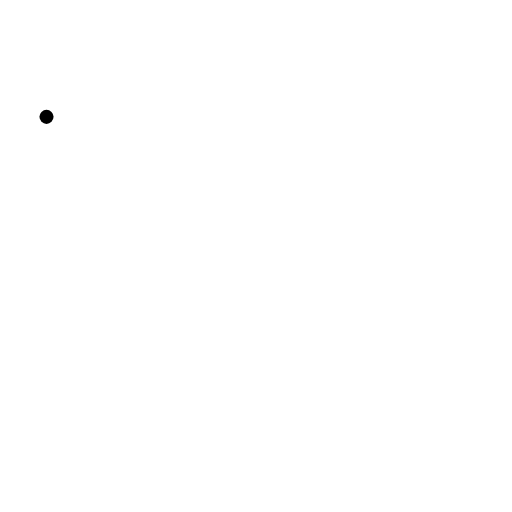
t = 0.00 s
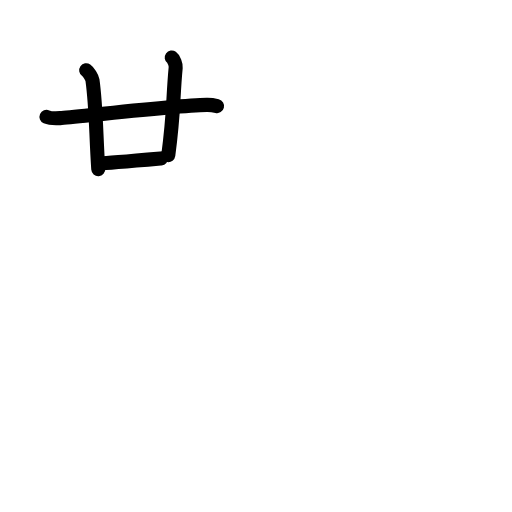
t = 3.75 s
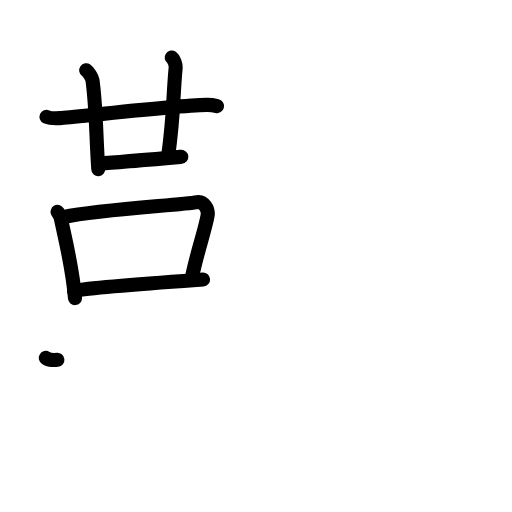
t = 7.25 s
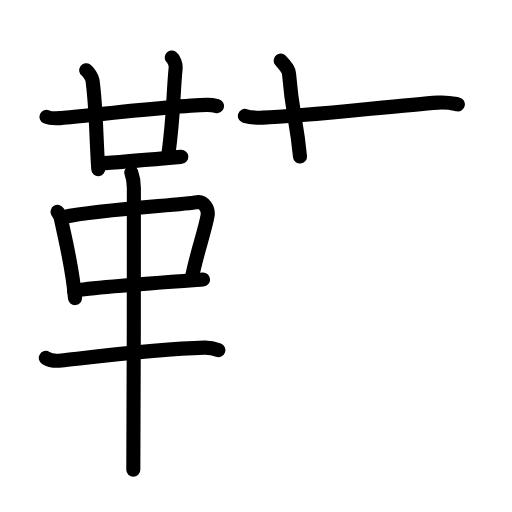
t = 10.88 s
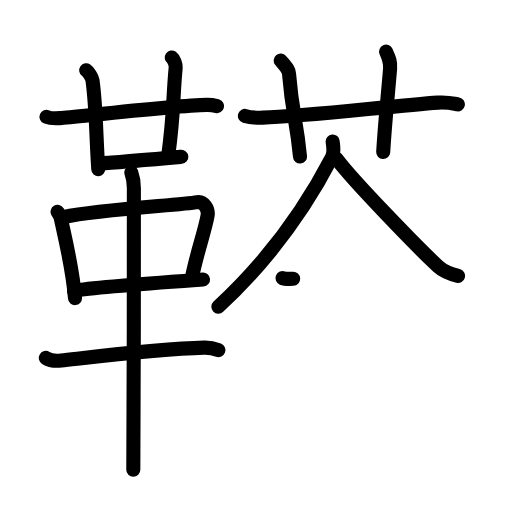
t = 14.25 s
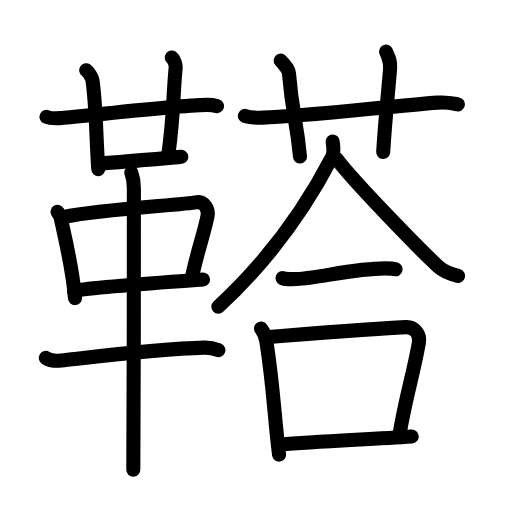
t = 18.00 s

The animated SVG that drew these frames (rendered in a browser with its animation timeline set to each time). Animation: 56 SMIL elements (animate=56); one cycle of 18.00 s.

<?xml version="1.0" encoding="UTF-8"?>
<!--
AniKanjiVG is licensed by CC-BY-SA Paul C. Sommerhoff (https://bitbucket.org/sommerhoff/anikanjivg).
AniKanjiVG uses KanjiVG which is licensed by CC-BY-SA Ulrich Apel (http://kanjivg.tagaini.net).
See also http://creativecommons.org/licenses/by-sa/3.0/
-->
<svg xmlns:kvg='http://kanjivg.tagaini.net' xmlns='http://www.w3.org/2000/svg' width='109' height='109' viewBox='0 0 109 109' style='fill:none;stroke:#000000;stroke-width:3;stroke-linecap:round;stroke-linejoin:round;' id="kvg:kanji_097b3"><g id="kvg:097b3" kvg:element="鞳"><g id="kvg:097b3-g1" kvg:element="革" kvg:position="left" kvg:radical="general"><g id="kvg:097b3-g2" kvg:element="廿" kvg:position="top"><g id="kvg:097b3-g3" kvg:element="十"><path id="kvg:097b3-s1" kvg:type="㇐" d="M9.9,24.88c0.62,0.27,2.27,0.31,2.9,0.27c3.27-0.24,24.34-2.71,31.22-2.83c1.04-0.02,1.67,0.13,2.19,0.26"><animate attributeName="d" begin="0.0s" dur="0.3333333333333333s" from="M9.9,24.88C9.9,24.88,9.9,24.88,9.9,24.88" to="M9.9,24.88c0.62,0.27,2.27,0.31,2.9,0.27" />
<animate attributeName="d" begin="0.3333333333333333s" dur="0.3333333333333333s" from="M9.9,24.88c0.62,0.27,2.27,0.31,2.9,0.27c0,0,0,0,0,0,0" to="M9.9,24.88c0.62,0.27,2.27,0.31,2.9,0.27c3.27-0.24,24.34-2.71,31.22-2.83" />
<animate attributeName="d" begin="0.6666666666666666s" dur="0.3333333333333333s" from="M9.9,24.88c0.62,0.27,2.27,0.31,2.9,0.27c3.27-0.24,24.34-2.71,31.22-2.83c0,0,0,0,0,0,0" to="M9.9,24.88c0.62,0.27,2.27,0.31,2.9,0.27c3.27-0.24,24.34-2.71,31.22-2.83c1.04-0.02,1.67,0.13,2.19,0.26" />
</path>
<path id="kvg:097b3-s2" kvg:type="㇑" d="M18.35,14.96c0.47,0.33,1.25,1.48,1.34,2.14C20.5,23,20.42,28.54,20.92,36"><animate attributeName="d" begin="1.0s" dur="0.5s" from="M18.35,14.96C18.35,14.96,18.35,14.96,18.35,14.96" to="M18.35,14.96c0.47,0.33,1.25,1.48,1.34,2.14" />
<animate attributeName="d" begin="1.5s" dur="0.5s" from="M18.35,14.96c0.47,0.33,1.25,1.48,1.34,2.14c0,0,0,0,0,0,0" to="M18.35,14.96c0.47,0.33,1.25,1.48,1.34,2.14C20.5,23,20.42,28.54,20.92,36" />
<animate attributeName="d" begin="0s" dur="1.0s" from="M-100,-100" to="M-100,-100" />
</path>
</g>
<path id="kvg:097b3-s3" kvg:type="㇑a" d="M36.56,12.25c0.46,0.33,0.9,1.47,0.84,2.14c-0.65,6.86-0.33,9.42-1.57,18.63"><animate attributeName="d" begin="2.0s" dur="0.5s" from="M36.56,12.25C36.56,12.25,36.56,12.25,36.56,12.25" to="M36.56,12.25c0.46,0.33,0.9,1.47,0.84,2.14" />
<animate attributeName="d" begin="2.5s" dur="0.5s" from="M36.56,12.25c0.46,0.33,0.9,1.47,0.84,2.14c0,0,0,0,0,0,0" to="M36.56,12.25c0.46,0.33,0.9,1.47,0.84,2.14c-0.65,6.86-0.33,9.42-1.57,18.63" />
<animate attributeName="d" begin="0s" dur="2.0s" from="M-100,-100" to="M-100,-100" />
</path>
<path id="kvg:097b3-s4" kvg:type="㇐b" d="M21.33,34.75c1.77,0,15.68-1.23,17.27-1.37"><animate attributeName="d" begin="3.0s" dur="1.0s" from="M21.33,34.75C21.33,34.75,21.33,34.75,21.33,34.75" to="M21.33,34.75c1.77,0,15.68-1.23,17.27-1.37" />
<animate attributeName="d" begin="0s" dur="3.0s" from="M-100,-100" to="M-100,-100" />
</path>
</g>
<g id="kvg:097b3-g4" kvg:position="bottom"><path id="kvg:097b3-s5" kvg:type="㇑" d="M12.26,45.1c0.29,0.47,0.58,0.86,0.7,1.45c0.99,4.66,2.53,10.69,3,16.91"><animate attributeName="d" begin="4.0s" dur="0.5s" from="M12.26,45.1C12.26,45.1,12.26,45.1,12.26,45.1" to="M12.26,45.1c0.29,0.47,0.58,0.86,0.7,1.45" />
<animate attributeName="d" begin="4.5s" dur="0.5s" from="M12.26,45.1c0.29,0.47,0.58,0.86,0.7,1.45c0,0,0,0,0,0,0" to="M12.26,45.1c0.29,0.47,0.58,0.86,0.7,1.45c0.99,4.66,2.53,10.69,3,16.91" />
<animate attributeName="d" begin="0s" dur="4.0s" from="M-100,-100" to="M-100,-100" />
</path>
<path id="kvg:097b3-s6" kvg:type="㇕" d="M13.48,46.21c8.4-1.71,24.92-2.53,28.52-3.19c1.32-0.24,2.43,1.45,2.2,2.85c-0.47,2.88-2.25,7.88-3.28,12.9"><animate attributeName="d" begin="5.0s" dur="0.3333333333333333s" from="M13.48,46.21C13.48,46.21,13.48,46.21,13.48,46.21" to="M13.48,46.21c8.4-1.71,24.92-2.53,28.52-3.19" />
<animate attributeName="d" begin="5.333333333333333s" dur="0.3333333333333333s" from="M13.48,46.21c8.4-1.71,24.92-2.53,28.52-3.19c0,0,0,0,0,0,0" to="M13.48,46.21c8.4-1.71,24.92-2.53,28.52-3.19c1.32-0.24,2.43,1.45,2.2,2.85" />
<animate attributeName="d" begin="5.666666666666667s" dur="0.3333333333333333s" from="M13.48,46.21c8.4-1.71,24.92-2.53,28.52-3.19c1.32-0.24,2.43,1.45,2.2,2.85c0,0,0,0,0,0,0" to="M13.48,46.21c8.4-1.71,24.92-2.53,28.52-3.19c1.32-0.24,2.43,1.45,2.2,2.85c-0.47,2.88-2.25,7.88-3.28,12.9" />
<animate attributeName="d" begin="0s" dur="5.0s" from="M-100,-100" to="M-100,-100" />
</path>
<path id="kvg:097b3-s7" kvg:type="㇐" d="M15.75,61.88c4.23-0.75,20.5-1.88,27.48-2.38"><animate attributeName="d" begin="6.0s" dur="1.0s" from="M15.75,61.88C15.75,61.88,15.75,61.88,15.75,61.88" to="M15.75,61.88c4.23-0.75,20.5-1.88,27.48-2.38" />
<animate attributeName="d" begin="0s" dur="6.0s" from="M-100,-100" to="M-100,-100" />
</path>
<path id="kvg:097b3-s8" kvg:type="㇐" d="M9.75,76.2c0.86,0.54,2.43,0.64,3.29,0.54c6.71-0.74,20.73-2.49,30.45-2.73c1.43-0.04,2.29,0.26,3.01,0.53"><animate attributeName="d" begin="7.0s" dur="0.3333333333333333s" from="M9.75,76.2C9.75,76.2,9.75,76.2,9.75,76.2" to="M9.75,76.2c0.86,0.54,2.43,0.64,3.29,0.54" />
<animate attributeName="d" begin="7.333333333333333s" dur="0.3333333333333333s" from="M9.75,76.2c0.86,0.54,2.43,0.64,3.29,0.54c0,0,0,0,0,0,0" to="M9.75,76.2c0.86,0.54,2.43,0.64,3.29,0.54c6.71-0.74,20.73-2.49,30.45-2.73" />
<animate attributeName="d" begin="7.666666666666667s" dur="0.3333333333333333s" from="M9.75,76.2c0.86,0.54,2.43,0.64,3.29,0.54c6.71-0.74,20.73-2.49,30.45-2.73c0,0,0,0,0,0,0" to="M9.75,76.2c0.86,0.54,2.43,0.64,3.29,0.54c6.71-0.74,20.73-2.49,30.45-2.73c1.43-0.04,2.29,0.26,3.01,0.53" />
<animate attributeName="d" begin="0s" dur="7.0s" from="M-100,-100" to="M-100,-100" />
</path>
<path id="kvg:097b3-s9" kvg:type="㇑" d="M27.96,36.75c0.36,1,0.54,2.23,0.54,3.25c0,8.5,0,53.75-0.12,60"><animate attributeName="d" begin="8.0s" dur="0.5s" from="M27.96,36.75C27.96,36.75,27.96,36.75,27.96,36.75" to="M27.96,36.75c0.36,1,0.54,2.23,0.54,3.25" />
<animate attributeName="d" begin="8.5s" dur="0.5s" from="M27.96,36.75c0.36,1,0.54,2.23,0.54,3.25c0,0,0,0,0,0,0" to="M27.96,36.75c0.36,1,0.54,2.23,0.54,3.25c0,8.5,0,53.75-0.12,60" />
<animate attributeName="d" begin="0s" dur="8.0s" from="M-100,-100" to="M-100,-100" />
</path>
</g>
</g>
<g id="kvg:097b3-g5" kvg:element="荅" kvg:position="right"><g id="kvg:097b3-g6" kvg:element="艹" kvg:variant="true" kvg:original="艸" kvg:position="top"><path id="kvg:097b3-s10" kvg:type="㇐" d="M52.14,24.68c1.21,0.37,2.61,0.4,3.83,0.37c8.44-0.2,28.03-2.55,37.27-3.2c2.01-0.14,3.23,0.17,4.23,0.36"><animate attributeName="d" begin="9.0s" dur="0.3333333333333333s" from="M52.14,24.68C52.14,24.68,52.14,24.68,52.14,24.68" to="M52.14,24.68c1.21,0.37,2.61,0.4,3.83,0.37" />
<animate attributeName="d" begin="9.333333333333334s" dur="0.3333333333333333s" from="M52.14,24.68c1.21,0.37,2.61,0.4,3.83,0.37c0,0,0,0,0,0,0" to="M52.14,24.68c1.21,0.37,2.61,0.4,3.83,0.37c8.44-0.2,28.03-2.55,37.27-3.2" />
<animate attributeName="d" begin="9.666666666666666s" dur="0.3333333333333333s" from="M52.14,24.68c1.21,0.37,2.61,0.4,3.83,0.37c8.44-0.2,28.03-2.55,37.27-3.2c0,0,0,0,0,0,0" to="M52.14,24.68c1.21,0.37,2.61,0.4,3.83,0.37c8.44-0.2,28.03-2.55,37.27-3.2c2.01-0.14,3.23,0.17,4.23,0.36" />
<animate attributeName="d" begin="0s" dur="9.0s" from="M-100,-100" to="M-100,-100" />
</path>
<path id="kvg:097b3-s11" kvg:type="㇑a" d="M59.75,12.89c1.25,1.47,1.71,1.9,1.78,2.82c0.71,8.71,1.57,9.54,2.34,17.62"><animate attributeName="d" begin="10.0s" dur="0.5s" from="M59.75,12.89C59.75,12.89,59.75,12.89,59.75,12.89" to="M59.75,12.89c1.25,1.47,1.71,1.9,1.78,2.82" />
<animate attributeName="d" begin="10.5s" dur="0.5s" from="M59.75,12.89c1.25,1.47,1.71,1.9,1.78,2.82c0,0,0,0,0,0,0" to="M59.75,12.89c1.25,1.47,1.71,1.9,1.78,2.82c0.71,8.71,1.57,9.54,2.34,17.62" />
<animate attributeName="d" begin="0s" dur="10.0s" from="M-100,-100" to="M-100,-100" />
</path>
<path id="kvg:097b3-s12" kvg:type="㇑a" d="M82.19,11c0.56,1.25,0.98,2.05,0.86,3.59C82.5,21.25,82,25.5,81.58,32.36"><animate attributeName="d" begin="11.0s" dur="0.5s" from="M82.19,11C82.19,11,82.19,11,82.19,11" to="M82.19,11c0.56,1.25,0.98,2.05,0.86,3.59" />
<animate attributeName="d" begin="11.5s" dur="0.5s" from="M82.19,11c0.56,1.25,0.98,2.05,0.86,3.59c0,0,0,0,0,0,0" to="M82.19,11c0.56,1.25,0.98,2.05,0.86,3.59C82.5,21.25,82,25.5,81.58,32.36" />
<animate attributeName="d" begin="0s" dur="11.0s" from="M-100,-100" to="M-100,-100" />
</path>
</g>
<g id="kvg:097b3-g7" kvg:element="合" kvg:position="bottom"><g id="kvg:097b3-g8" kvg:position="top"><g id="kvg:097b3-g9" kvg:element="人"><path id="kvg:097b3-s13" kvg:type="㇒" d="M70.82,30.12c0.07,0.83,0.42,2.25-0.14,3.33C66.5,41.5,59.25,53.5,46.49,65.29"><animate attributeName="d" begin="12.0s" dur="0.5s" from="M70.82,30.12C70.82,30.12,70.82,30.12,70.82,30.12" to="M70.82,30.12c0.07,0.83,0.42,2.25-0.14,3.33" />
<animate attributeName="d" begin="12.5s" dur="0.5s" from="M70.82,30.12c0.07,0.83,0.42,2.25-0.14,3.33c0,0,0,0,0,0,0" to="M70.82,30.12c0.07,0.83,0.42,2.25-0.14,3.33C66.5,41.5,59.25,53.5,46.49,65.29" />
<animate attributeName="d" begin="0s" dur="12.0s" from="M-100,-100" to="M-100,-100" />
</path>
<path id="kvg:097b3-s14" kvg:type="㇏" d="M71.59,33.73c3.39,4.61,18.01,19.67,21.75,23.04c1.27,1.15,2.9,1.63,4.17,1.96"><animate attributeName="d" begin="13.0s" dur="0.5s" from="M71.59,33.73C71.59,33.73,71.59,33.73,71.59,33.73" to="M71.59,33.73c3.39,4.61,18.01,19.67,21.75,23.04" />
<animate attributeName="d" begin="13.5s" dur="0.5s" from="M71.59,33.73c3.39,4.61,18.01,19.67,21.75,23.04c0,0,0,0,0,0,0" to="M71.59,33.73c3.39,4.61,18.01,19.67,21.75,23.04c1.27,1.15,2.9,1.63,4.17,1.96" />
<animate attributeName="d" begin="0s" dur="13.0s" from="M-100,-100" to="M-100,-100" />
</path>
</g>
<g id="kvg:097b3-g10" kvg:element="一"><path id="kvg:097b3-s15" kvg:type="㇐" d="M60.14,59.21c0.46,0.19,2.57,0.21,3.03,0.19c4.73-0.22,12.06-2.23,18.82-2.26c0.76,0,1.86,0.09,2.24,0.19"><animate attributeName="d" begin="14.0s" dur="0.3333333333333333s" from="M60.14,59.21C60.14,59.21,60.14,59.21,60.14,59.21" to="M60.14,59.21c0.46,0.19,2.57,0.21,3.03,0.19" />
<animate attributeName="d" begin="14.333333333333334s" dur="0.3333333333333333s" from="M60.14,59.21c0.46,0.19,2.57,0.21,3.03,0.19c0,0,0,0,0,0,0" to="M60.14,59.21c0.46,0.19,2.57,0.21,3.03,0.19c4.73-0.22,12.06-2.23,18.82-2.26" />
<animate attributeName="d" begin="14.666666666666666s" dur="0.3333333333333333s" from="M60.14,59.21c0.46,0.19,2.57,0.21,3.03,0.19c4.73-0.22,12.06-2.23,18.82-2.26c0,0,0,0,0,0,0" to="M60.14,59.21c0.46,0.19,2.57,0.21,3.03,0.19c4.73-0.22,12.06-2.23,18.82-2.26c0.76,0,1.86,0.09,2.24,0.19" />
<animate attributeName="d" begin="0s" dur="14.0s" from="M-100,-100" to="M-100,-100" />
</path>
</g>
</g>
<g id="kvg:097b3-g11" kvg:element="口" kvg:position="bottom"><path id="kvg:097b3-s16" kvg:type="㇑" d="M55.57,69.94c0.46,0.58,1.01,1.96,1.13,2.71c1.54,9.88,1.68,15.89,2.71,24.13"><animate attributeName="d" begin="15.0s" dur="0.5s" from="M55.57,69.94C55.57,69.94,55.57,69.94,55.57,69.94" to="M55.57,69.94c0.46,0.58,1.01,1.96,1.13,2.71" />
<animate attributeName="d" begin="15.5s" dur="0.5s" from="M55.57,69.94c0.46,0.58,1.01,1.96,1.13,2.71c0,0,0,0,0,0,0" to="M55.57,69.94c0.46,0.58,1.01,1.96,1.13,2.71c1.54,9.88,1.68,15.89,2.71,24.13" />
<animate attributeName="d" begin="0s" dur="15.0s" from="M-100,-100" to="M-100,-100" />
</path>
<path id="kvg:097b3-s17" kvg:type="㇕b" d="M56.59,71.8c12.66-1.05,23.16-1.8,29.75-2.16c1.98-0.11,3.13,1.63,2.85,3.24c-1.16,6.67-2.96,12.26-4.15,19.71"><animate attributeName="d" begin="16.0s" dur="0.3333333333333333s" from="M56.59,71.8C56.59,71.8,56.59,71.8,56.59,71.8" to="M56.59,71.8c12.66-1.05,23.16-1.8,29.75-2.16" />
<animate attributeName="d" begin="16.333333333333332s" dur="0.3333333333333333s" from="M56.59,71.8c12.66-1.05,23.16-1.8,29.75-2.16c0,0,0,0,0,0,0" to="M56.59,71.8c12.66-1.05,23.16-1.8,29.75-2.16c1.98-0.11,3.13,1.63,2.85,3.24" />
<animate attributeName="d" begin="16.666666666666668s" dur="0.3333333333333333s" from="M56.59,71.8c12.66-1.05,23.16-1.8,29.75-2.16c1.98-0.11,3.13,1.63,2.85,3.24c0,0,0,0,0,0,0" to="M56.59,71.8c12.66-1.05,23.16-1.8,29.75-2.16c1.98-0.11,3.13,1.63,2.85,3.24c-1.16,6.67-2.96,12.26-4.15,19.71" />
<animate attributeName="d" begin="0s" dur="16.0s" from="M-100,-100" to="M-100,-100" />
</path>
<path id="kvg:097b3-s18" kvg:type="㇐b" d="M59.8,94.62c7.24-0.65,18.63-1.08,27.86-1.7"><animate attributeName="d" begin="17.0s" dur="1.0s" from="M59.8,94.62C59.8,94.62,59.8,94.62,59.8,94.62" to="M59.8,94.62c7.24-0.65,18.63-1.08,27.86-1.7" />
<animate attributeName="d" begin="0s" dur="17.0s" from="M-100,-100" to="M-100,-100" />
</path>
</g>
</g>
</g>
</g>
</svg>
